Labelled photos from "Induk anak huruf di atas", an image-classification folder in muharismrgn/Lampung-Script-Classification. The possible labels are: ANG, BAN, BANG, BAR, BEE, CAN, CANG, CAR, CEE, DAN, DANG, DAR, DEE, GAN, GANG, GAR, GEE, GHAN, GHANG, GHAR, GHE, GHEE, GHE with diacritic, GHI, HAN, HANG, HAR, HEE, JAN, JANG, JAR, JEE, KAN, KANG, KAR, KEE, LAN, LANG, LAR, LEE, MAN, MANG, MAR, MEE, NAN, NANG, NAR, NEE, NGAN, NGANG, NGAR, NGE, NGEE, NGE with diacritic, NGI, NYAN, NYANG, NYAR, NYE, NYEE, NYE with diacritic, NYI, PAN, PANG, PAR, PEE, RAN, RANG, RAR, REE, SAN, SANG, SAR, SEE, TAN, TANG, TAR, TEE, WAN, WANG, WAR, WEE, YAN, YANG, YAR, YEE.

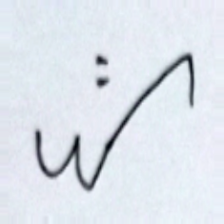
Label: YAN

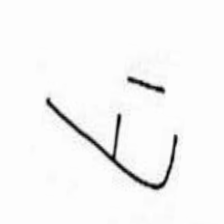
Label: MANG

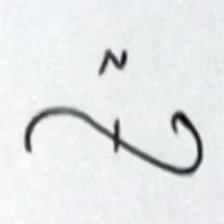
Label: CAR

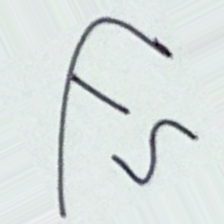
Label: MAR

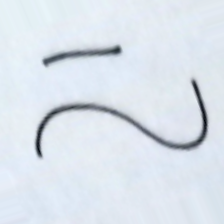
Label: HANG

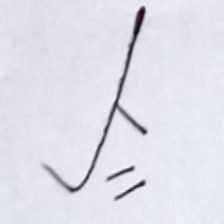
Label: SAN
